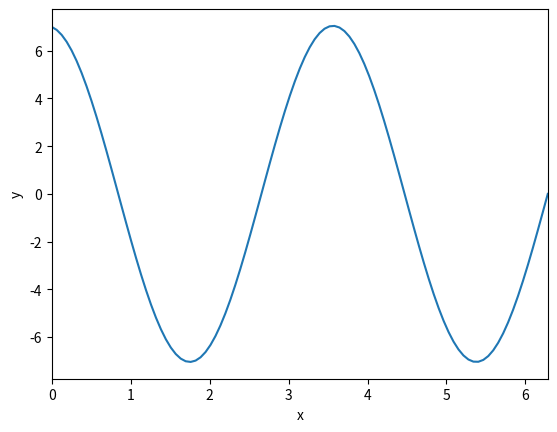

Write the Python code that produced this figure.
"""
This code was my university project 
[redacted]

"""

#===================================
#               RK4
#===================================
import math
import numpy as np
import matplotlib.pyplot as plt
import time

#========================= function definition =========================
RK4_start = time.time()


def f(x,y,z):
    return -3*y

def g(x,y,z):
    return z    



#============================= main program ============================
n=100                         # number of divisions
pi=math.acos(-1)              # pi number
l=2*pi                        # length of the domain
dx=l/n
inc=1e-4                      # shooting method's increment
cr=1e-5                       # convergence criteria

# matrix definition
x=np.zeros(n+1);y=np.zeros(n+1);z=np.zeros(n+1)

# boundary conditions
y[0]=7.
z[0]=0.                       # initial guess

# generating the grid
for i in range(n+1):
    x[i]=i*dx
    
    
#=============================== solution ==============================
k=0
err=1.
while err>cr: 
    
    k=k+1
    z[0]=z[0]-inc

    for i in range(n):
        
        k1=f( x[i]         ,y[i]            ,z[i])
        m1=g( x[i]         ,y[i]            ,z[i])
        
        k2=f( x[i]+0.5*dx  ,y[i]+0.5*dx*m1  ,z[i]+0.5*dx*k1)
        m2=g( x[i]+0.5*dx  ,y[i]+0.5*dx*m1  ,z[i]+0.5*dx*k1)
        
        k3=f( x[i]+0.5*dx  ,y[i]+0.5*dx*m2  ,z[i]+0.5*dx*k2)
        m3=g( x[i]+0.5*dx  ,y[i]+0.5*dx*m2  ,z[i]+0.5*dx*k2)
        
        k4=f( x[i+1]       ,y[i]+dx*m3      ,z[i]+dx*k3)
        m4=g( x[i+1]       ,y[i]+dx*m3      ,z[i]+dx*k3)
        
        
        z[i+1]=z[i]+(dx/6.)*( k1+2*(k2+k3)+k4 )
        y[i+1]=y[i]+(dx/6.)*( m1+2*(m2+m3)+m4 )
        
    err=-y[n]-0
    
    # printing iteration, error, first derivatve at the left boundary and  calculated right boundary value
    print('{:6d}{:15.2e}{:10.5f}{:10.5f}'.format(k,err,z[0],y[n]))
    

#=============================== Time ==================================
RK4_end  = time.time()

RK4_elapsed = RK4_end - RK4_start

print ( 'RK4 elapsed : ' , RK4_elapsed )
    
#=============================== result ================================
# ploting the result
plt.figure()
plt.plot(x,y)
plt.xlabel('x');plt.ylabel('y')
plt.xlim(0,l)